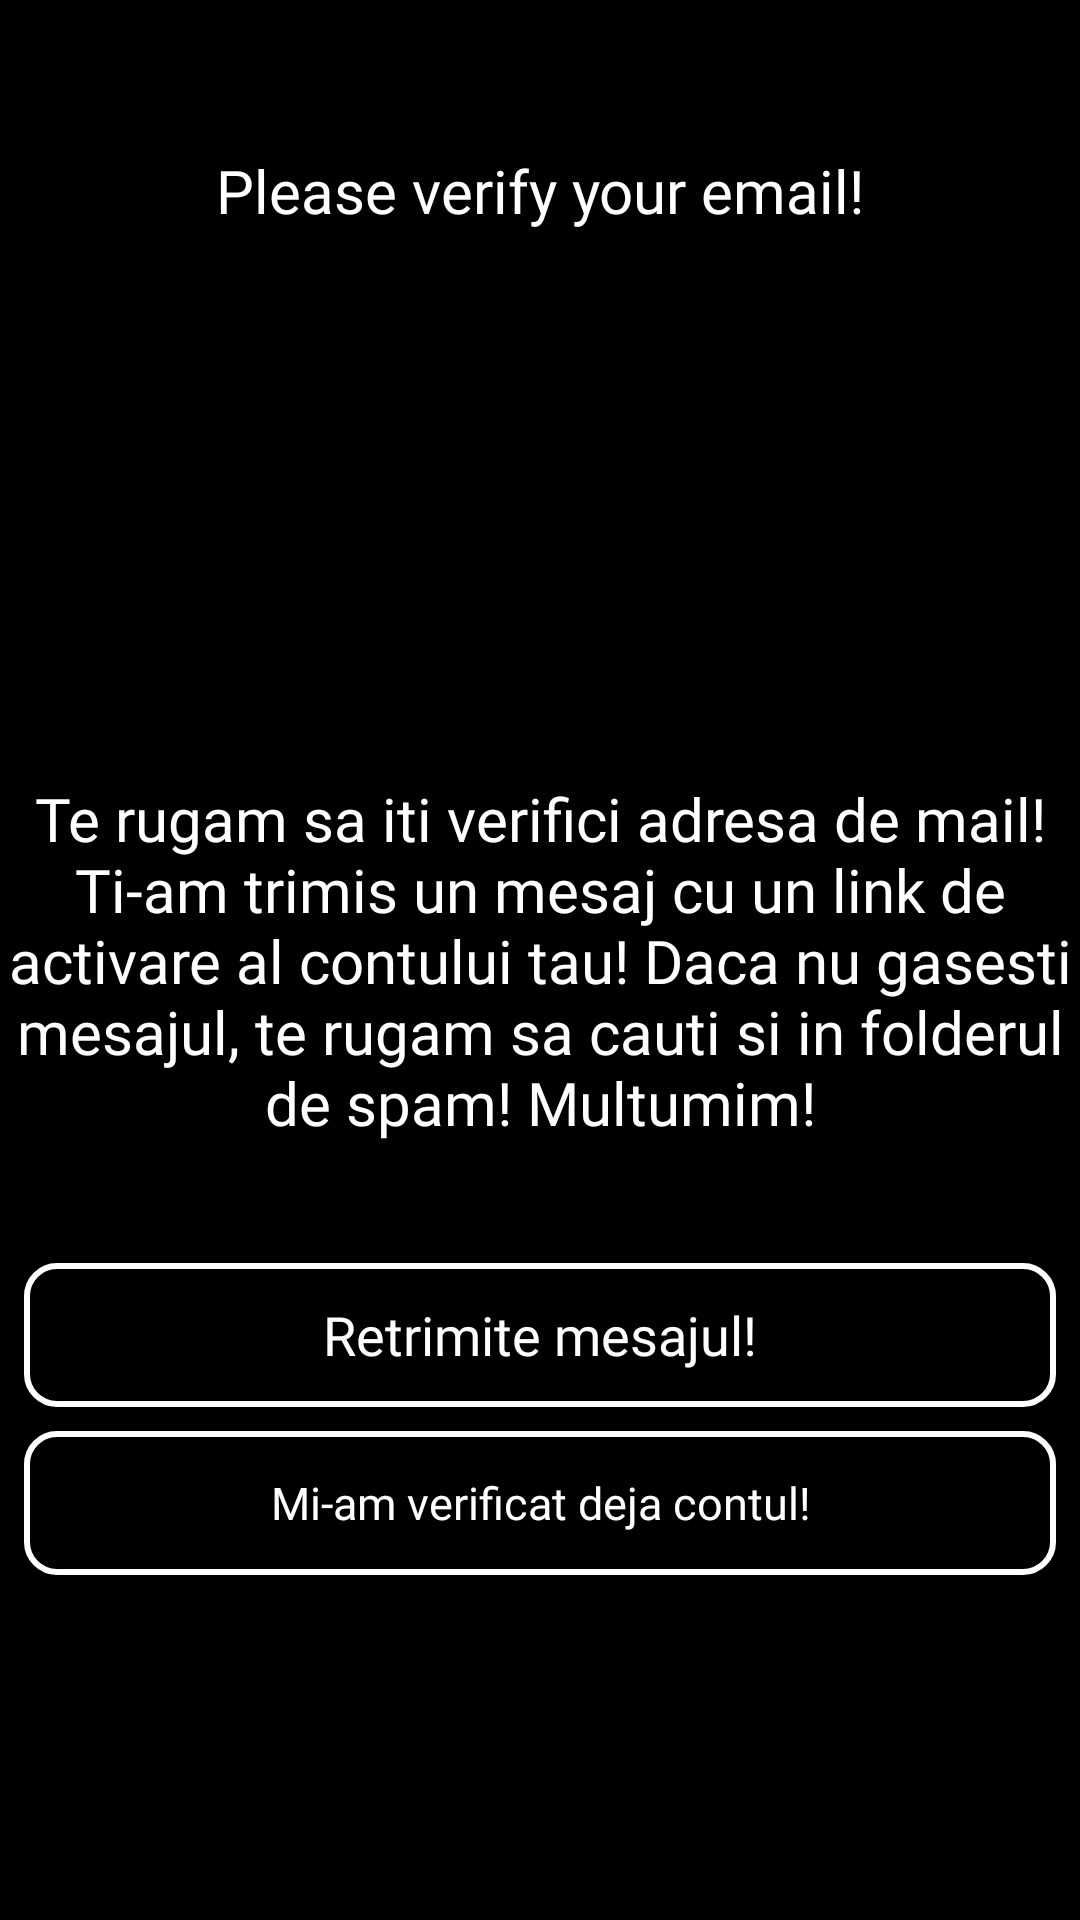

Produce the Android XML layout that renders to this screen, including the resource entries it uses.
<!-- AndroidManifest.xml: application theme AppTheme -->
<!-- res/layout/activity_verify_email.xml -->
<?xml version="1.0" encoding="utf-8"?>
<androidx.constraintlayout.widget.ConstraintLayout xmlns:android="http://schemas.android.com/apk/res/android"
    xmlns:app="http://schemas.android.com/apk/res-auto"
    xmlns:tools="http://schemas.android.com/tools"
    android:background="@drawable/gradient_background"
    android:layout_width="match_parent"
    android:layout_height="match_parent"
    tools:context=".VerifyEmailActivity">

    <Button
        android:id="@+id/errorButton_VerifyEmail"
        android:layout_width="0dp"
        android:layout_height="wrap_content"
        android:layout_marginStart="8dp"
        android:layout_marginTop="8dp"
        android:layout_marginEnd="8dp"
        android:background="@drawable/my_custom_touch_button"
        android:fontFamily="@font/muli_semibold"
        android:text="Mi-am verificat deja contul!"
        android:textAllCaps="false"
        android:textColor="@drawable/color_button"
        android:textSize="15sp"
        app:layout_constraintEnd_toEndOf="parent"
        app:layout_constraintHorizontal_bias="0.0"
        app:layout_constraintStart_toStartOf="parent"
        app:layout_constraintTop_toBottomOf="@+id/resendEmailButton2" />

    <Button
        android:id="@+id/resendEmailButton2"
        android:layout_width="0dp"
        android:layout_height="wrap_content"
        android:layout_marginStart="8dp"
        android:layout_marginTop="40dp"
        android:layout_marginEnd="8dp"
        android:background="@drawable/my_custom_touch_button"
        android:fontFamily="@font/muli_semibold"
        android:text="Retrimite mesajul!"
        android:textAllCaps="false"
        android:textColor="@drawable/color_button"
        android:textSize="18sp"
        app:layout_constraintEnd_toEndOf="parent"
        app:layout_constraintHorizontal_bias="0.0"
        app:layout_constraintStart_toStartOf="parent"
        app:layout_constraintTop_toBottomOf="@+id/displayMessageTextBoxVerifyEmail" />

    <TextView
        android:id="@+id/displayMessageTextBoxVerifyEmail"
        android:layout_width="wrap_content"
        android:layout_height="wrap_content"
        android:layout_marginStart="8dp"
        android:layout_marginTop="8dp"
        android:layout_marginEnd="8dp"
        android:layout_marginBottom="8dp"
        android:fontFamily="@font/muli_semibold"
        android:text="Te rugam sa iti verifici adresa de mail! Ti-am trimis un mesaj cu un link de activare
al contului tau! Daca nu gasesti mesajul, te rugam sa cauti si in folderul de spam! Multumim!"
        android:textAlignment="center"
        android:textColor="@color/backgroundWhite"
        android:textSize="20dp"
        app:layout_constraintBottom_toBottomOf="parent"
        app:layout_constraintEnd_toEndOf="parent"
        app:layout_constraintStart_toStartOf="parent"
        app:layout_constraintTop_toTopOf="parent" />

    <TextView
        android:id="@+id/settingsTextView"
        android:layout_width="wrap_content"
        android:layout_height="wrap_content"
        android:layout_marginStart="8dp"
        android:layout_marginTop="50dp"
        android:layout_marginEnd="8dp"
        android:fontFamily="@font/muli_semibold"
        android:text="Please verify your email!"
        android:textColor="@color/backgroundWhite"
        android:textSize="20dp"
        app:layout_constraintEnd_toEndOf="parent"
        app:layout_constraintStart_toStartOf="parent"
        app:layout_constraintTop_toTopOf="parent" />
</androidx.constraintlayout.widget.ConstraintLayout>
<!-- resources referenced by this layout -->
<resources>
  <color name="backgroundWhite">#FFFFFF</color>
  <!-- drawable color_button (drawable) -->
  <?xml version="1.0" encoding="utf-8"?>
  <selector xmlns:android="http://schemas.android.com/apk/res/android">
      <item android:state_pressed="true" android:color="#a4a4a4" />
      <itme android:state_focused="true" android:color="#FFFFFF" />
      <item android:color="#FFFFFF"/>
  </selector>
  <!-- drawable gradient_background (drawable) -->
  <?xml version="1.0" encoding="UTF-8"?>
  <shape xmlns:android="http://schemas.android.com/apk/res/android" android:shape="rectangle" >
  
      <gradient
          android:angle="90"
          android:centerColor="#000000"
          android:endColor="#000000"
          android:startColor="#000000"
          android:type="linear"/>
  
      <corners
          android:radius="0dp"/>
  
  </shape>
  <!-- drawable my_custom_touch_button (drawable) -->
  <?xml version="1.0" encoding="utf-8"?>
  <selector xmlns:android="http://schemas.android.com/apk/res/android">
      <item android:drawable="@drawable/custom_button_pressed"
          android:state_pressed="true" />
      <item android:drawable="@drawable/custom_button_focused"
          android:state_focused="true" />
      <item android:drawable="@drawable/custom_button_normal" />
  </selector>
  <style name="AppTheme" parent="Theme.AppCompat.Light.NoActionBar">
          
          <item name="colorPrimary">@color/colorPrimary</item>
          <item name="colorPrimaryDark">@color/colorPrimaryDark</item>
          <item name="colorAccent">@color/colorAccent</item>
      </style>
  <!-- drawable custom_button_pressed (drawable) -->
  <?xml version="1.0" encoding="utf-8"?>
  <shape xmlns:android="http://schemas.android.com/apk/res/android" android:shape="rectangle">
      <gradient android:startColor="@color/loginScreenBackgroundMiddle"
          android:endColor="@color/loginScreenBackgroundMiddle"
          android:type="radial"
          android:gradientRadius="430dp"/>
      <corners android:radius="10dp"/>
  </shape>
  <!-- drawable custom_button_focused (drawable) -->
  <?xml version="1.0" encoding="utf-8"?>
  <shape xmlns:android="http://schemas.android.com/apk/res/android" android:shape="rectangle">
      <gradient android:startColor="@color/colorAccent" android:endColor="@color/colorAccent3" android:type="linear"/>
      <corners android:radius="10dp"/>
  </shape>
  <!-- drawable custom_button_normal (drawable) -->
  <?xml version="1.0" encoding="utf-8"?>
  <shape xmlns:android="http://schemas.android.com/apk/res/android" android:shape="rectangle">
      <stroke android:color="@color/backgroundWhite" android:width="2dp"/>
      <corners android:radius="10dp"/>
  </shape>
  <color name="colorPrimary">#16E2CE</color>
  <color name="colorPrimaryDark">#08324F</color>
  <color name="colorAccent">#FFFFFF</color>
  <color name="loginScreenBackgroundMiddle">#1C5A86</color>
  <color name="colorAccent3">#095C58</color>
</resources>
